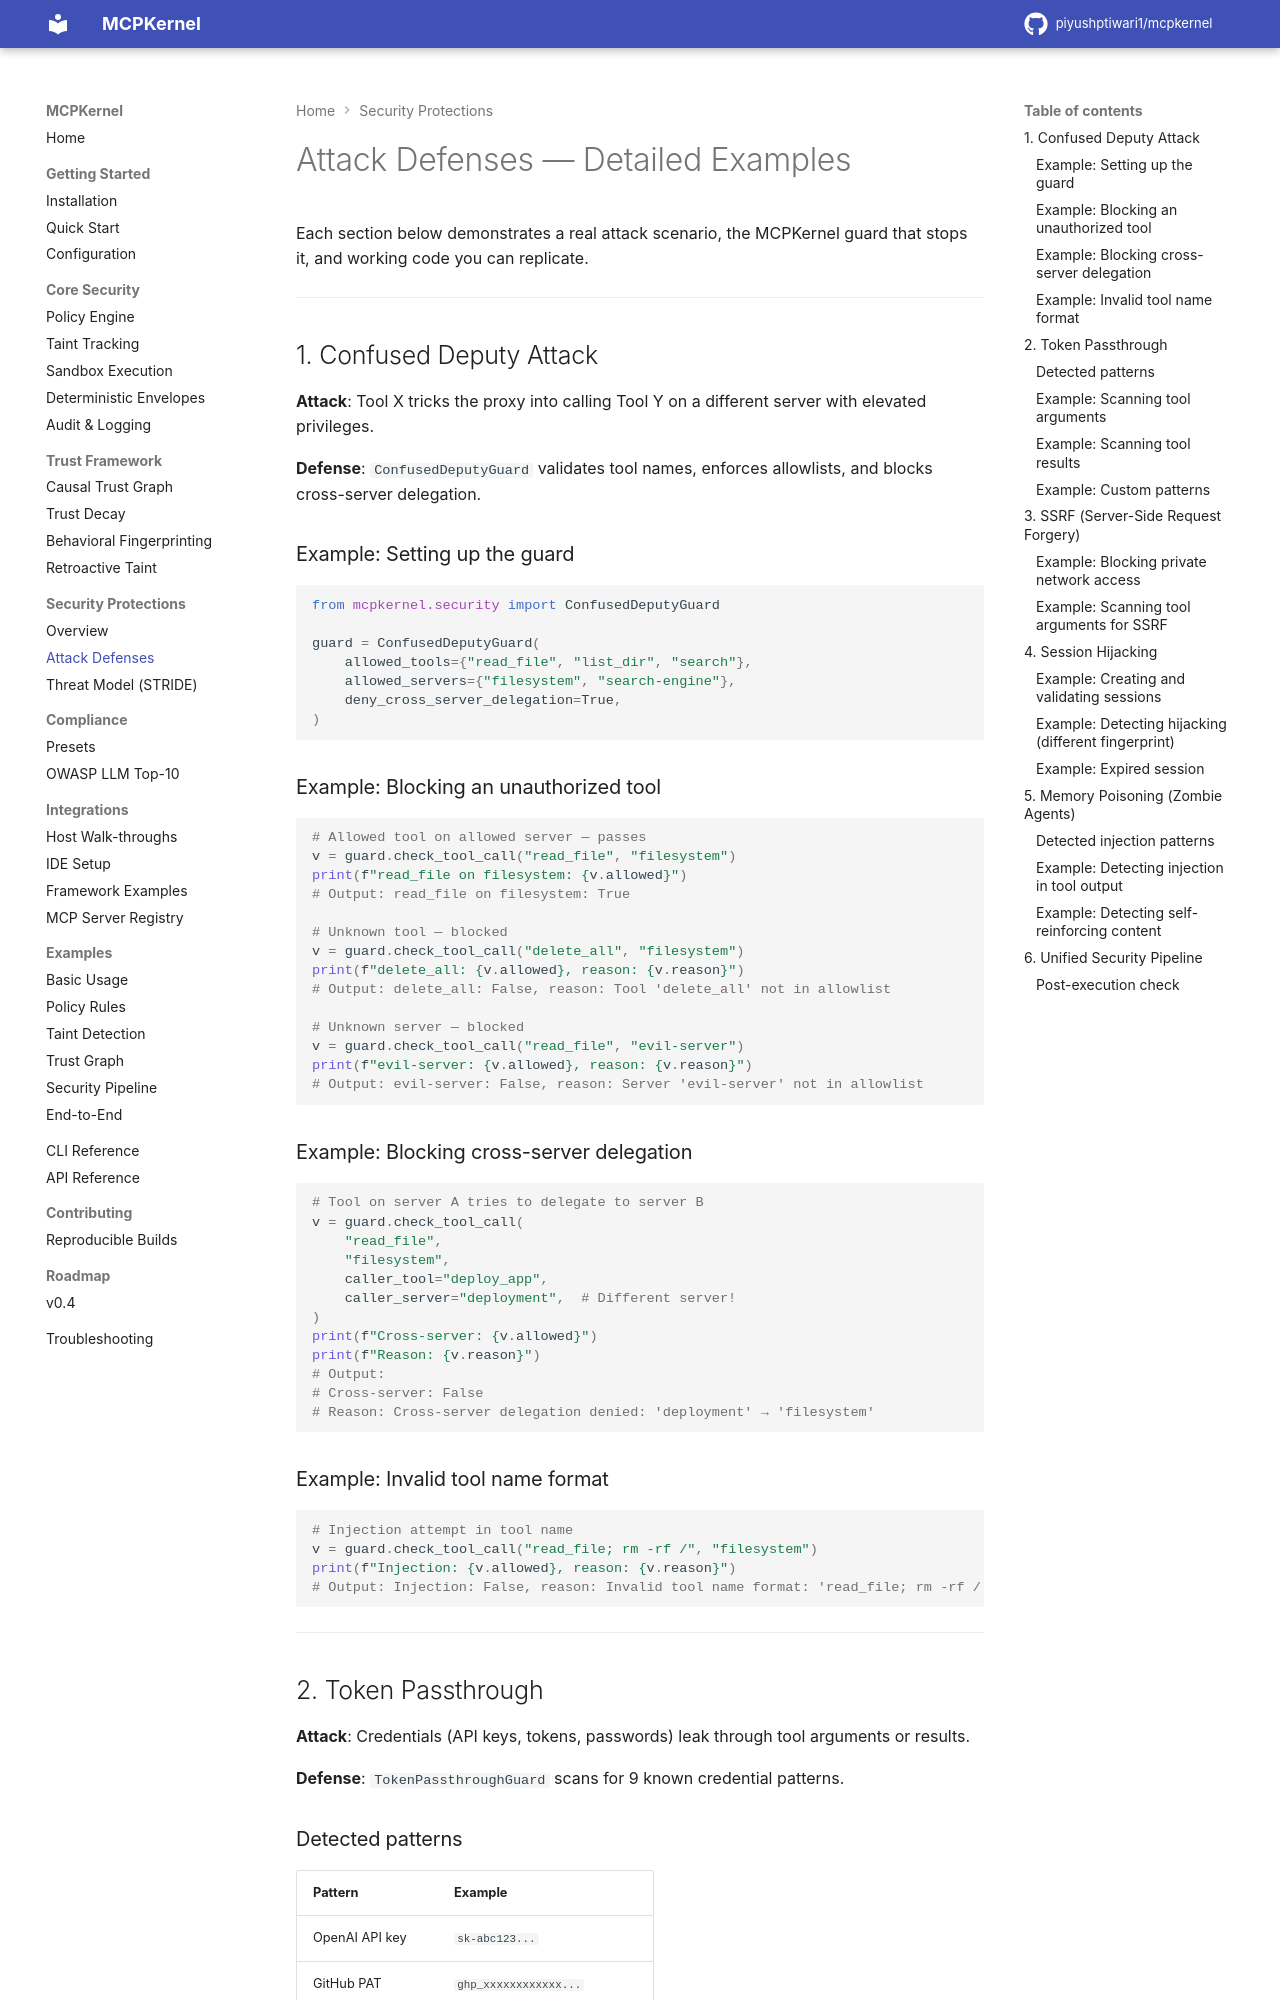

repository: piyushptiwari1/mcpkernel · page: security/attack-defenses/index.html · generator: mkdocs

# Attack Defenses — Detailed Examples

Each section below demonstrates a real attack scenario, the MCPKernel guard that stops it, and working code you can replicate.

---

## 1. Confused Deputy Attack

**Attack**: Tool X tricks the proxy into calling Tool Y on a different server with elevated privileges.

**Defense**: `ConfusedDeputyGuard` validates tool names, enforces allowlists, and blocks cross-server delegation.

### Example: Setting up the guard

```python
from mcpkernel.security import ConfusedDeputyGuard

guard = ConfusedDeputyGuard(
    allowed_tools={"read_file", "list_dir", "search"},
    allowed_servers={"filesystem", "search-engine"},
    deny_cross_server_delegation=True,
)
```

### Example: Blocking an unauthorized tool

```python
# Allowed tool on allowed server — passes
v = guard.check_tool_call("read_file", "filesystem")
print(f"read_file on filesystem: {v.allowed}")
# Output: read_file on filesystem: True

# Unknown tool — blocked
v = guard.check_tool_call("delete_all", "filesystem")
print(f"delete_all: {v.allowed}, reason: {v.reason}")
# Output: delete_all: False, reason: Tool 'delete_all' not in allowlist

# Unknown server — blocked
v = guard.check_tool_call("read_file", "evil-server")
print(f"evil-server: {v.allowed}, reason: {v.reason}")
# Output: evil-server: False, reason: Server 'evil-server' not in allowlist
```

### Example: Blocking cross-server delegation

```python
# Tool on server A tries to delegate to server B
v = guard.check_tool_call(
    "read_file",
    "filesystem",
    caller_tool="deploy_app",
    caller_server="deployment",  # Different server!
)
print(f"Cross-server: {v.allowed}")
print(f"Reason: {v.reason}")
# Output:
# Cross-server: False
# Reason: Cross-server delegation denied: 'deployment' → 'filesystem'
```

### Example: Invalid tool name format

```python
# Injection attempt in tool name
v = guard.check_tool_call("read_file; rm -rf /", "filesystem")
print(f"Injection: {v.allowed}, reason: {v.reason}")
# Output: Injection: False, reason: Invalid tool name format: 'read_file; rm -rf /'
```

---

## 2. Token Passthrough

**Attack**: Credentials (API keys, tokens, passwords) leak through tool arguments or results.

**Defense**: `TokenPassthroughGuard` scans for 9 known credential patterns.
